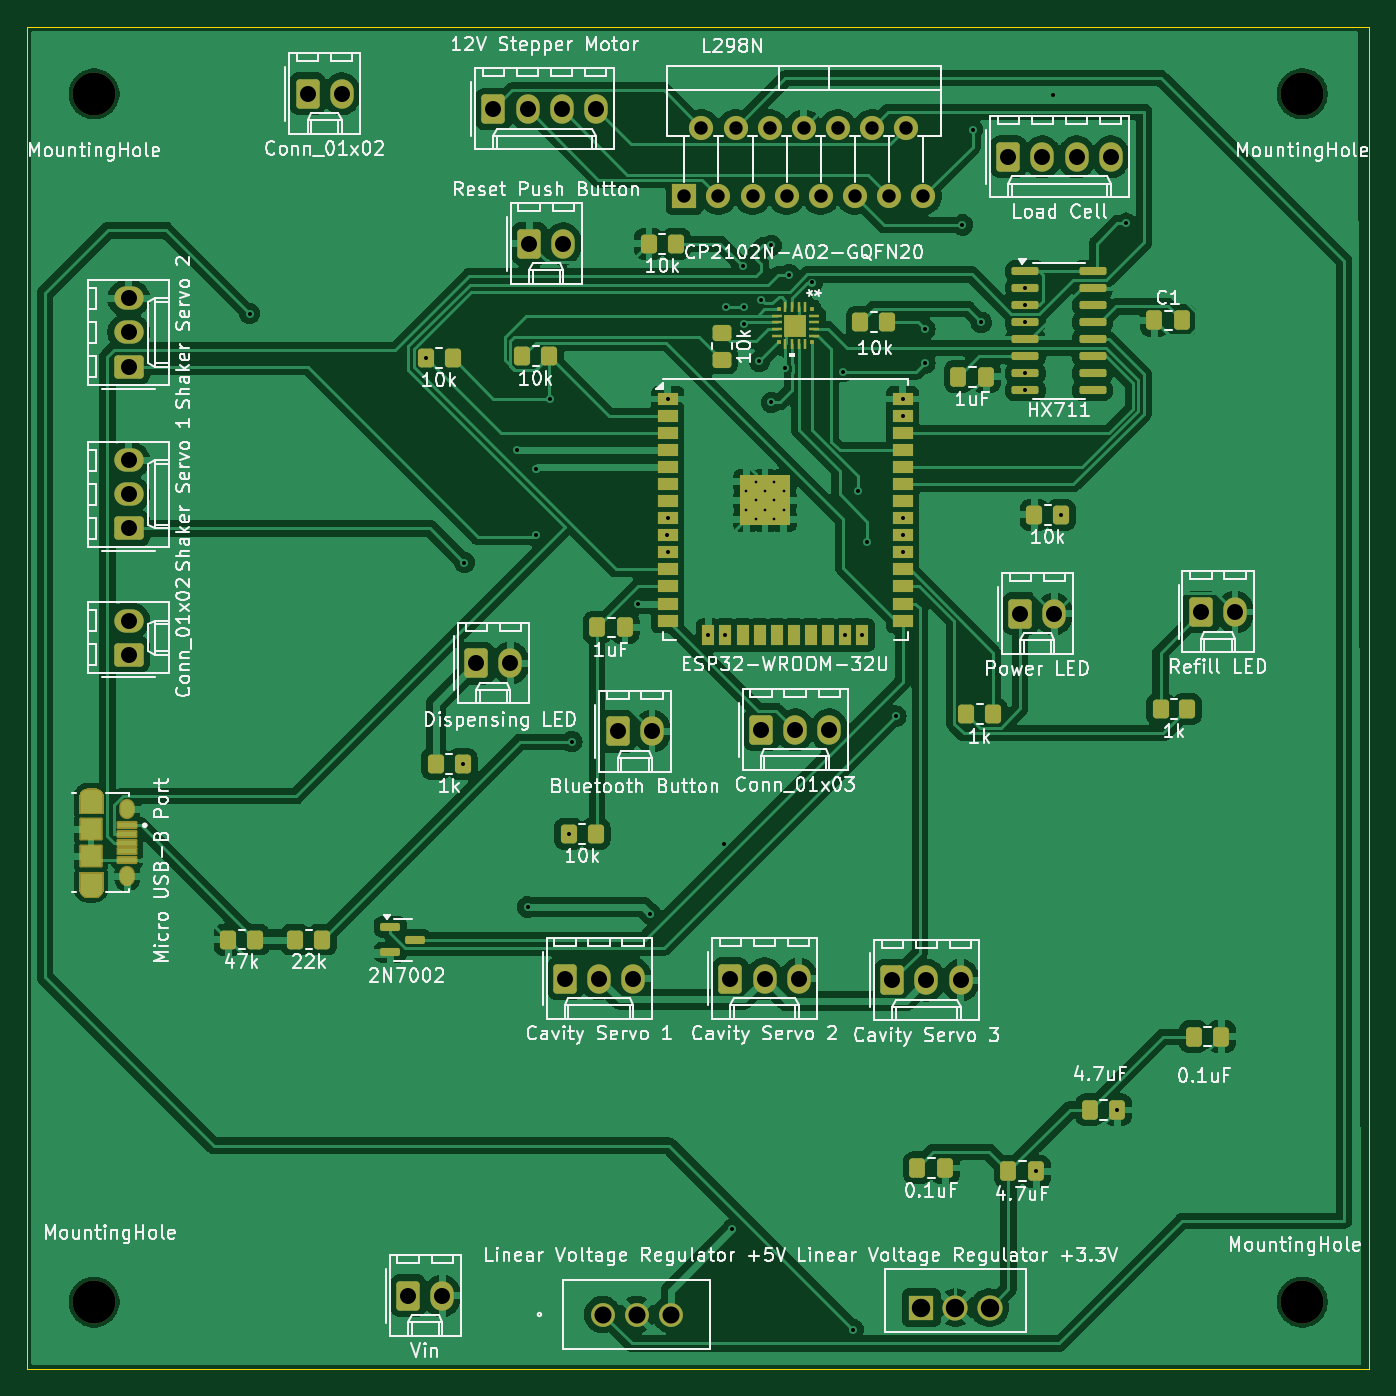
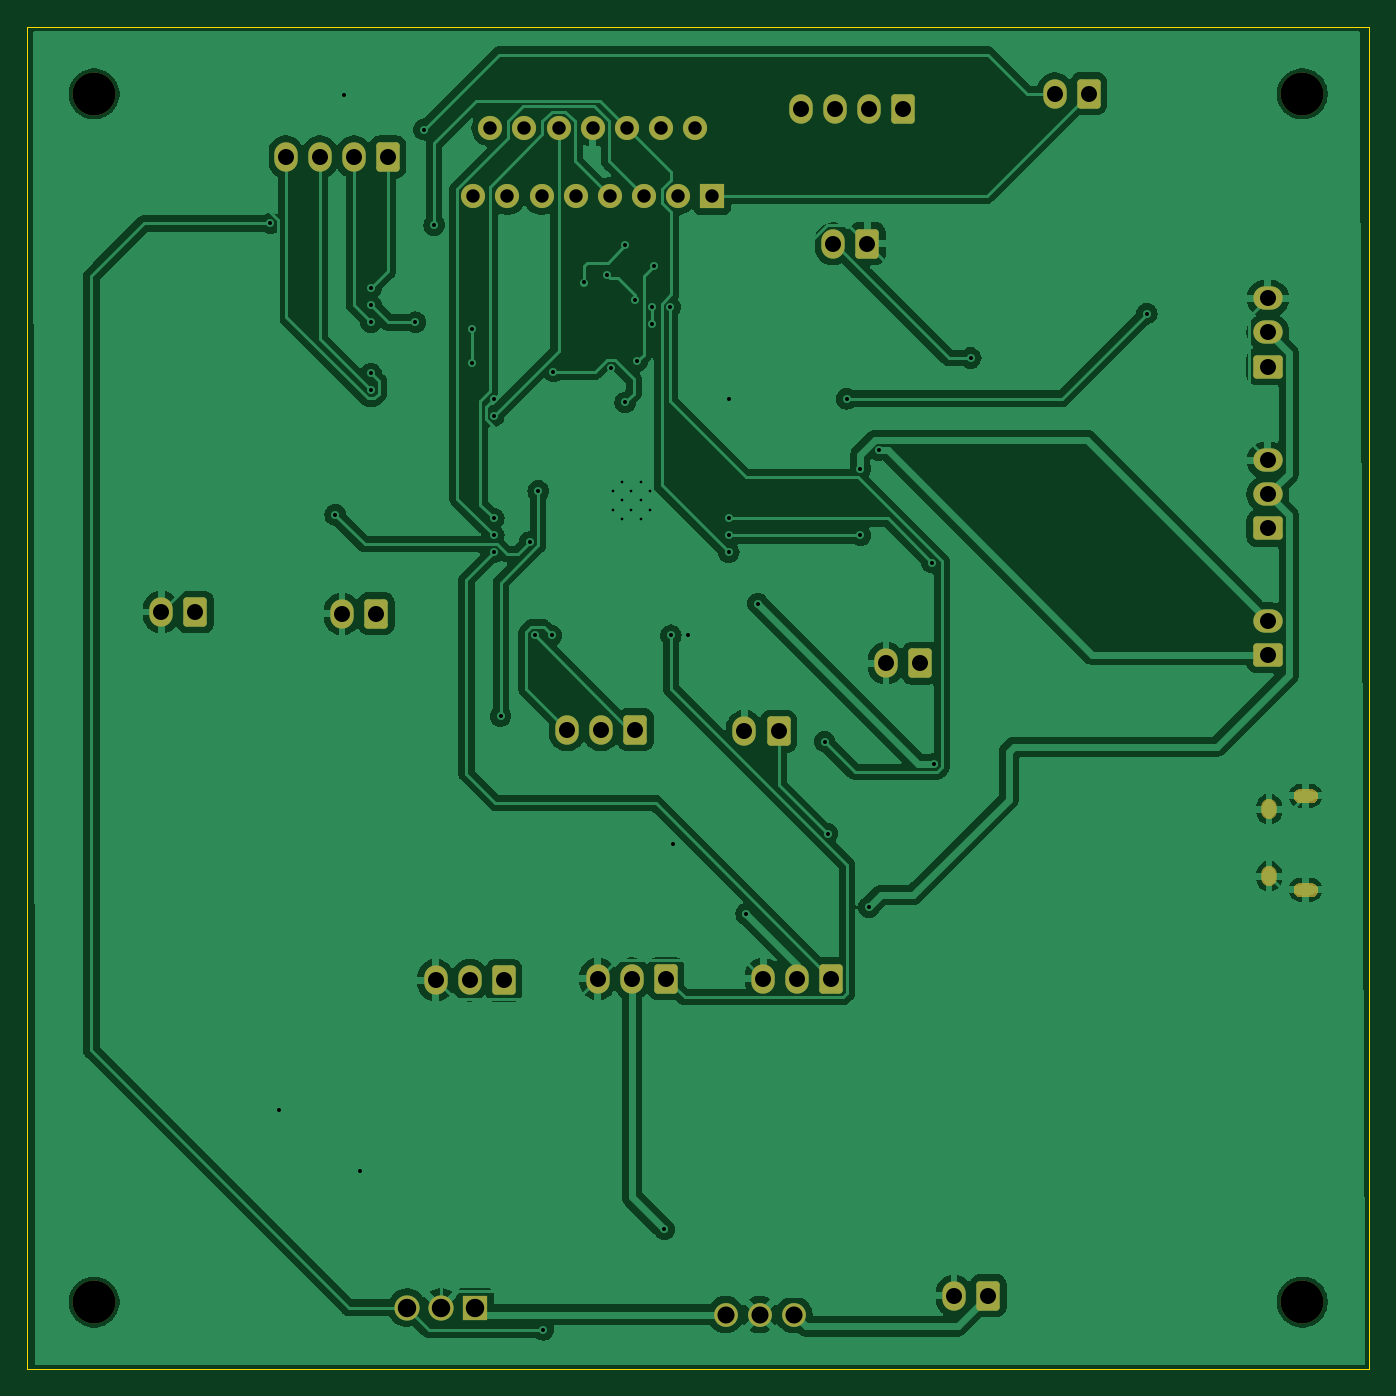
Circuit board: 11 layer files. Board 100.0 x 100.0 mm.
- bottom_copper: Third Design (PCBWay 1)-B_Cu.gbr (136262 bytes)
- bottom_mask: Third Design (PCBWay 1)-B_Mask.gbr (16792 bytes)
- paste: Third Design (PCBWay 1)-B_Paste.gbr (466 bytes)
- bottom_silk: Third Design (PCBWay 1)-B_Silkscreen.gbr (467 bytes)
- outline: Third Design (PCBWay 1)-Edge_Cuts.gbr (623 bytes)
- top_copper: Third Design (PCBWay 1)-F_Cu.gbr (231710 bytes)
- top_mask: Third Design (PCBWay 1)-F_Mask.gbr (15612 bytes)
- paste: Third Design (PCBWay 1)-F_Paste.gbr (12509 bytes)
- top_silk: Third Design (PCBWay 1)-F_Silkscreen.gbr (206633 bytes)
- drill: Third Design (PCBWay 1)-NPTH.drl (394 bytes)
- drill: Third Design (PCBWay 1)-PTH.drl (2745 bytes)

=== bottom_copper: Third Design (PCBWay 1)-B_Cu.gbr (136262 bytes, source omitted) ===
=== bottom_mask: Third Design (PCBWay 1)-B_Mask.gbr (16792 bytes, source omitted) ===
=== paste: Third Design (PCBWay 1)-B_Paste.gbr ===
%TF.GenerationSoftware,KiCad,Pcbnew,8.0.8*%
%TF.CreationDate,2025-03-02T22:54:24-06:00*%
%TF.ProjectId,Third Design (PCBWay 1),54686972-6420-4446-9573-69676e202850,rev?*%
%TF.SameCoordinates,Original*%
%TF.FileFunction,Paste,Bot*%
%TF.FilePolarity,Positive*%
%FSLAX46Y46*%
G04 Gerber Fmt 4.6, Leading zero omitted, Abs format (unit mm)*
G04 Created by KiCad (PCBNEW 8.0.8) date 2025-03-02 22:54:24*
%MOMM*%
%LPD*%
G01*
G04 APERTURE LIST*
G04 APERTURE END LIST*
M02*

=== bottom_silk: Third Design (PCBWay 1)-B_Silkscreen.gbr ===
%TF.GenerationSoftware,KiCad,Pcbnew,8.0.8*%
%TF.CreationDate,2025-03-02T22:54:24-06:00*%
%TF.ProjectId,Third Design (PCBWay 1),54686972-6420-4446-9573-69676e202850,rev?*%
%TF.SameCoordinates,Original*%
%TF.FileFunction,Legend,Bot*%
%TF.FilePolarity,Positive*%
%FSLAX46Y46*%
G04 Gerber Fmt 4.6, Leading zero omitted, Abs format (unit mm)*
G04 Created by KiCad (PCBNEW 8.0.8) date 2025-03-02 22:54:24*
%MOMM*%
%LPD*%
G01*
G04 APERTURE LIST*
G04 APERTURE END LIST*
M02*

=== outline: Third Design (PCBWay 1)-Edge_Cuts.gbr ===
%TF.GenerationSoftware,KiCad,Pcbnew,8.0.8*%
%TF.CreationDate,2025-03-02T22:54:24-06:00*%
%TF.ProjectId,Third Design (PCBWay 1),54686972-6420-4446-9573-69676e202850,rev?*%
%TF.SameCoordinates,Original*%
%TF.FileFunction,Profile,NP*%
%FSLAX46Y46*%
G04 Gerber Fmt 4.6, Leading zero omitted, Abs format (unit mm)*
G04 Created by KiCad (PCBNEW 8.0.8) date 2025-03-02 22:54:24*
%MOMM*%
%LPD*%
G01*
G04 APERTURE LIST*
%TA.AperFunction,Profile*%
%ADD10C,0.050000*%
%TD*%
G04 APERTURE END LIST*
D10*
X100000000Y-50000000D02*
X200000000Y-50000000D01*
X200000000Y-150000000D01*
X100000000Y-150000000D01*
X100000000Y-50000000D01*
M02*

=== top_copper: Third Design (PCBWay 1)-F_Cu.gbr (231710 bytes, source omitted) ===
=== top_mask: Third Design (PCBWay 1)-F_Mask.gbr (15612 bytes, source omitted) ===
=== paste: Third Design (PCBWay 1)-F_Paste.gbr (12509 bytes, source omitted) ===
=== top_silk: Third Design (PCBWay 1)-F_Silkscreen.gbr (206633 bytes, source omitted) ===
=== drill: Third Design (PCBWay 1)-NPTH.drl ===
M48
; DRILL file {KiCad 8.0.8} date 2025-03-02T22:54:28-0600
; FORMAT={-:-/ absolute / inch / decimal}
; #@! TF.CreationDate,2025-03-02T22:54:28-06:00
; #@! TF.GenerationSoftware,Kicad,Pcbnew,8.0.8
; #@! TF.FileFunction,NonPlated,1,2,NPTH
FMAT,2
INCH
; #@! TA.AperFunction,NonPlated,NPTH,ComponentDrill
T1C0.1260
%
G90
G05
T1
X4.1339Y-2.1654
X4.1339Y-5.7087
X7.6772Y-2.1654
X7.6772Y-5.7087
M30

=== drill: Third Design (PCBWay 1)-PTH.drl ===
M48
; DRILL file {KiCad 8.0.8} date 2025-03-02T22:54:28-0600
; FORMAT={-:-/ absolute / inch / decimal}
; #@! TF.CreationDate,2025-03-02T22:54:28-06:00
; #@! TF.GenerationSoftware,Kicad,Pcbnew,8.0.8
; #@! TF.FileFunction,Plated,1,2,PTH
FMAT,2
INCH
; #@! TA.AperFunction,Plated,PTH,ComponentDrill
T1C0.0079
; #@! TA.AperFunction,Plated,PTH,ViaDrill
T2C0.0118
; #@! TA.AperFunction,Plated,PTH,ComponentDrill
T3C0.0197
; #@! TA.AperFunction,Plated,PTH,ComponentDrill
T4C0.0217
; #@! TA.AperFunction,Plated,PTH,ComponentDrill
T5C0.0394
; #@! TA.AperFunction,Plated,PTH,ComponentDrill
T6C0.0469
; #@! TA.AperFunction,Plated,PTH,ComponentDrill
T7C0.0500
; #@! TA.AperFunction,Plated,PTH,ComponentDrill
T8C0.0540
%
G90
G05
T1
X6.0463Y-3.3303
X6.0463Y-3.3854
X6.0739Y-3.3027
X6.0739Y-3.3578
X6.0739Y-3.413
X6.1015Y-3.3303
X6.1015Y-3.3854
X6.129Y-3.3027
X6.129Y-3.3578
X6.129Y-3.413
X6.1566Y-3.3303
X6.1566Y-3.3854
T2
X4.59Y-2.81
X5.1063Y-2.94
X5.215Y-4.13
X5.22Y-3.54
X5.375Y-3.21
X5.405Y-4.55
X5.43Y-3.265
X5.43Y-3.46
X5.47Y-3.06
X5.5263Y-4.335
X5.535Y-4.065
X5.73Y-3.66
X5.765Y-4.57
X5.815Y-3.46
X5.816Y-3.06
X5.816Y-3.41
X5.816Y-3.51
X5.9355Y-3.7531
X5.98Y-4.365
X5.9855Y-3.7531
X5.9882Y-2.7904
X6.005Y-5.495
X6.0359Y-2.67
X6.04Y-2.79
X6.04Y-2.84
X6.085Y-2.95
X6.09Y-2.7686
X6.12Y-2.61
X6.12Y-3.07
X6.16Y-2.97
X6.172Y-2.6962
X6.24Y-2.7186
X6.33Y-2.98
X6.3355Y-3.7531
X6.36Y-5.79
X6.375Y-3.33
X6.3855Y-3.7531
X6.4Y-3.48
X6.485Y-3.99
X6.505Y-3.06
X6.505Y-3.11
X6.505Y-3.41
X6.505Y-3.46
X6.505Y-3.51
X6.57Y-2.855
X6.57Y-2.955
X6.68Y-2.55
X6.71Y-2.27
X6.735Y-2.835
X6.865Y-2.735
X6.865Y-2.785
X6.865Y-2.835
X6.865Y-2.985
X6.865Y-3.035
X6.8967Y-5.325
X6.945Y-2.17
X6.97Y-3.4
X7.135Y-5.145
X7.16Y-2.545
T5
X5.865Y-2.465
X5.915Y-2.265
X5.965Y-2.465
X6.015Y-2.265
X6.065Y-2.465
X6.115Y-2.265
X6.165Y-2.465
X6.215Y-2.265
X6.265Y-2.465
X6.315Y-2.265
X6.365Y-2.465
X6.415Y-2.265
X6.465Y-2.465
X6.515Y-2.265
X6.565Y-2.465
T6
X4.235Y-2.765
X4.235Y-2.865
X4.235Y-2.965
X4.235Y-3.24
X4.235Y-3.34
X4.235Y-3.44
X4.235Y-3.71
X4.235Y-3.81
X4.76Y-2.165
X4.86Y-2.165
X5.055Y-5.69
X5.155Y-5.69
X5.255Y-3.835
X5.305Y-2.21
X5.355Y-3.835
X5.405Y-2.21
X5.41Y-2.605
X5.505Y-2.21
X5.51Y-2.605
X5.515Y-4.76
X5.605Y-2.21
X5.615Y-4.76
X5.67Y-4.035
X5.715Y-4.76
X5.77Y-4.035
X6.0Y-4.76
X6.09Y-4.03
X6.1Y-4.76
X6.19Y-4.03
X6.2Y-4.76
X6.29Y-4.03
X6.475Y-4.765
X6.575Y-4.765
X6.675Y-4.765
X6.815Y-2.35
X6.85Y-3.69
X6.915Y-2.35
X6.95Y-3.69
X7.015Y-2.35
X7.115Y-2.35
X7.38Y-3.685
X7.48Y-3.685
T7
X5.625Y-5.745
X5.725Y-5.745
X5.825Y-5.745
T8
X6.56Y-5.725
X6.66Y-5.725
X6.76Y-5.725
T3
G00X4.1378Y-4.2238
M15
G01X4.1122Y-4.2238
M16
G05
G00X4.1378Y-4.4994
M15
G01X4.1122Y-4.4994
M16
G05
T4
G00X4.2313Y-4.2563
M15
G01X4.2313Y-4.27
M16
G05
G00X4.2313Y-4.4531
M15
G01X4.2313Y-4.4669
M16
G05
M30

